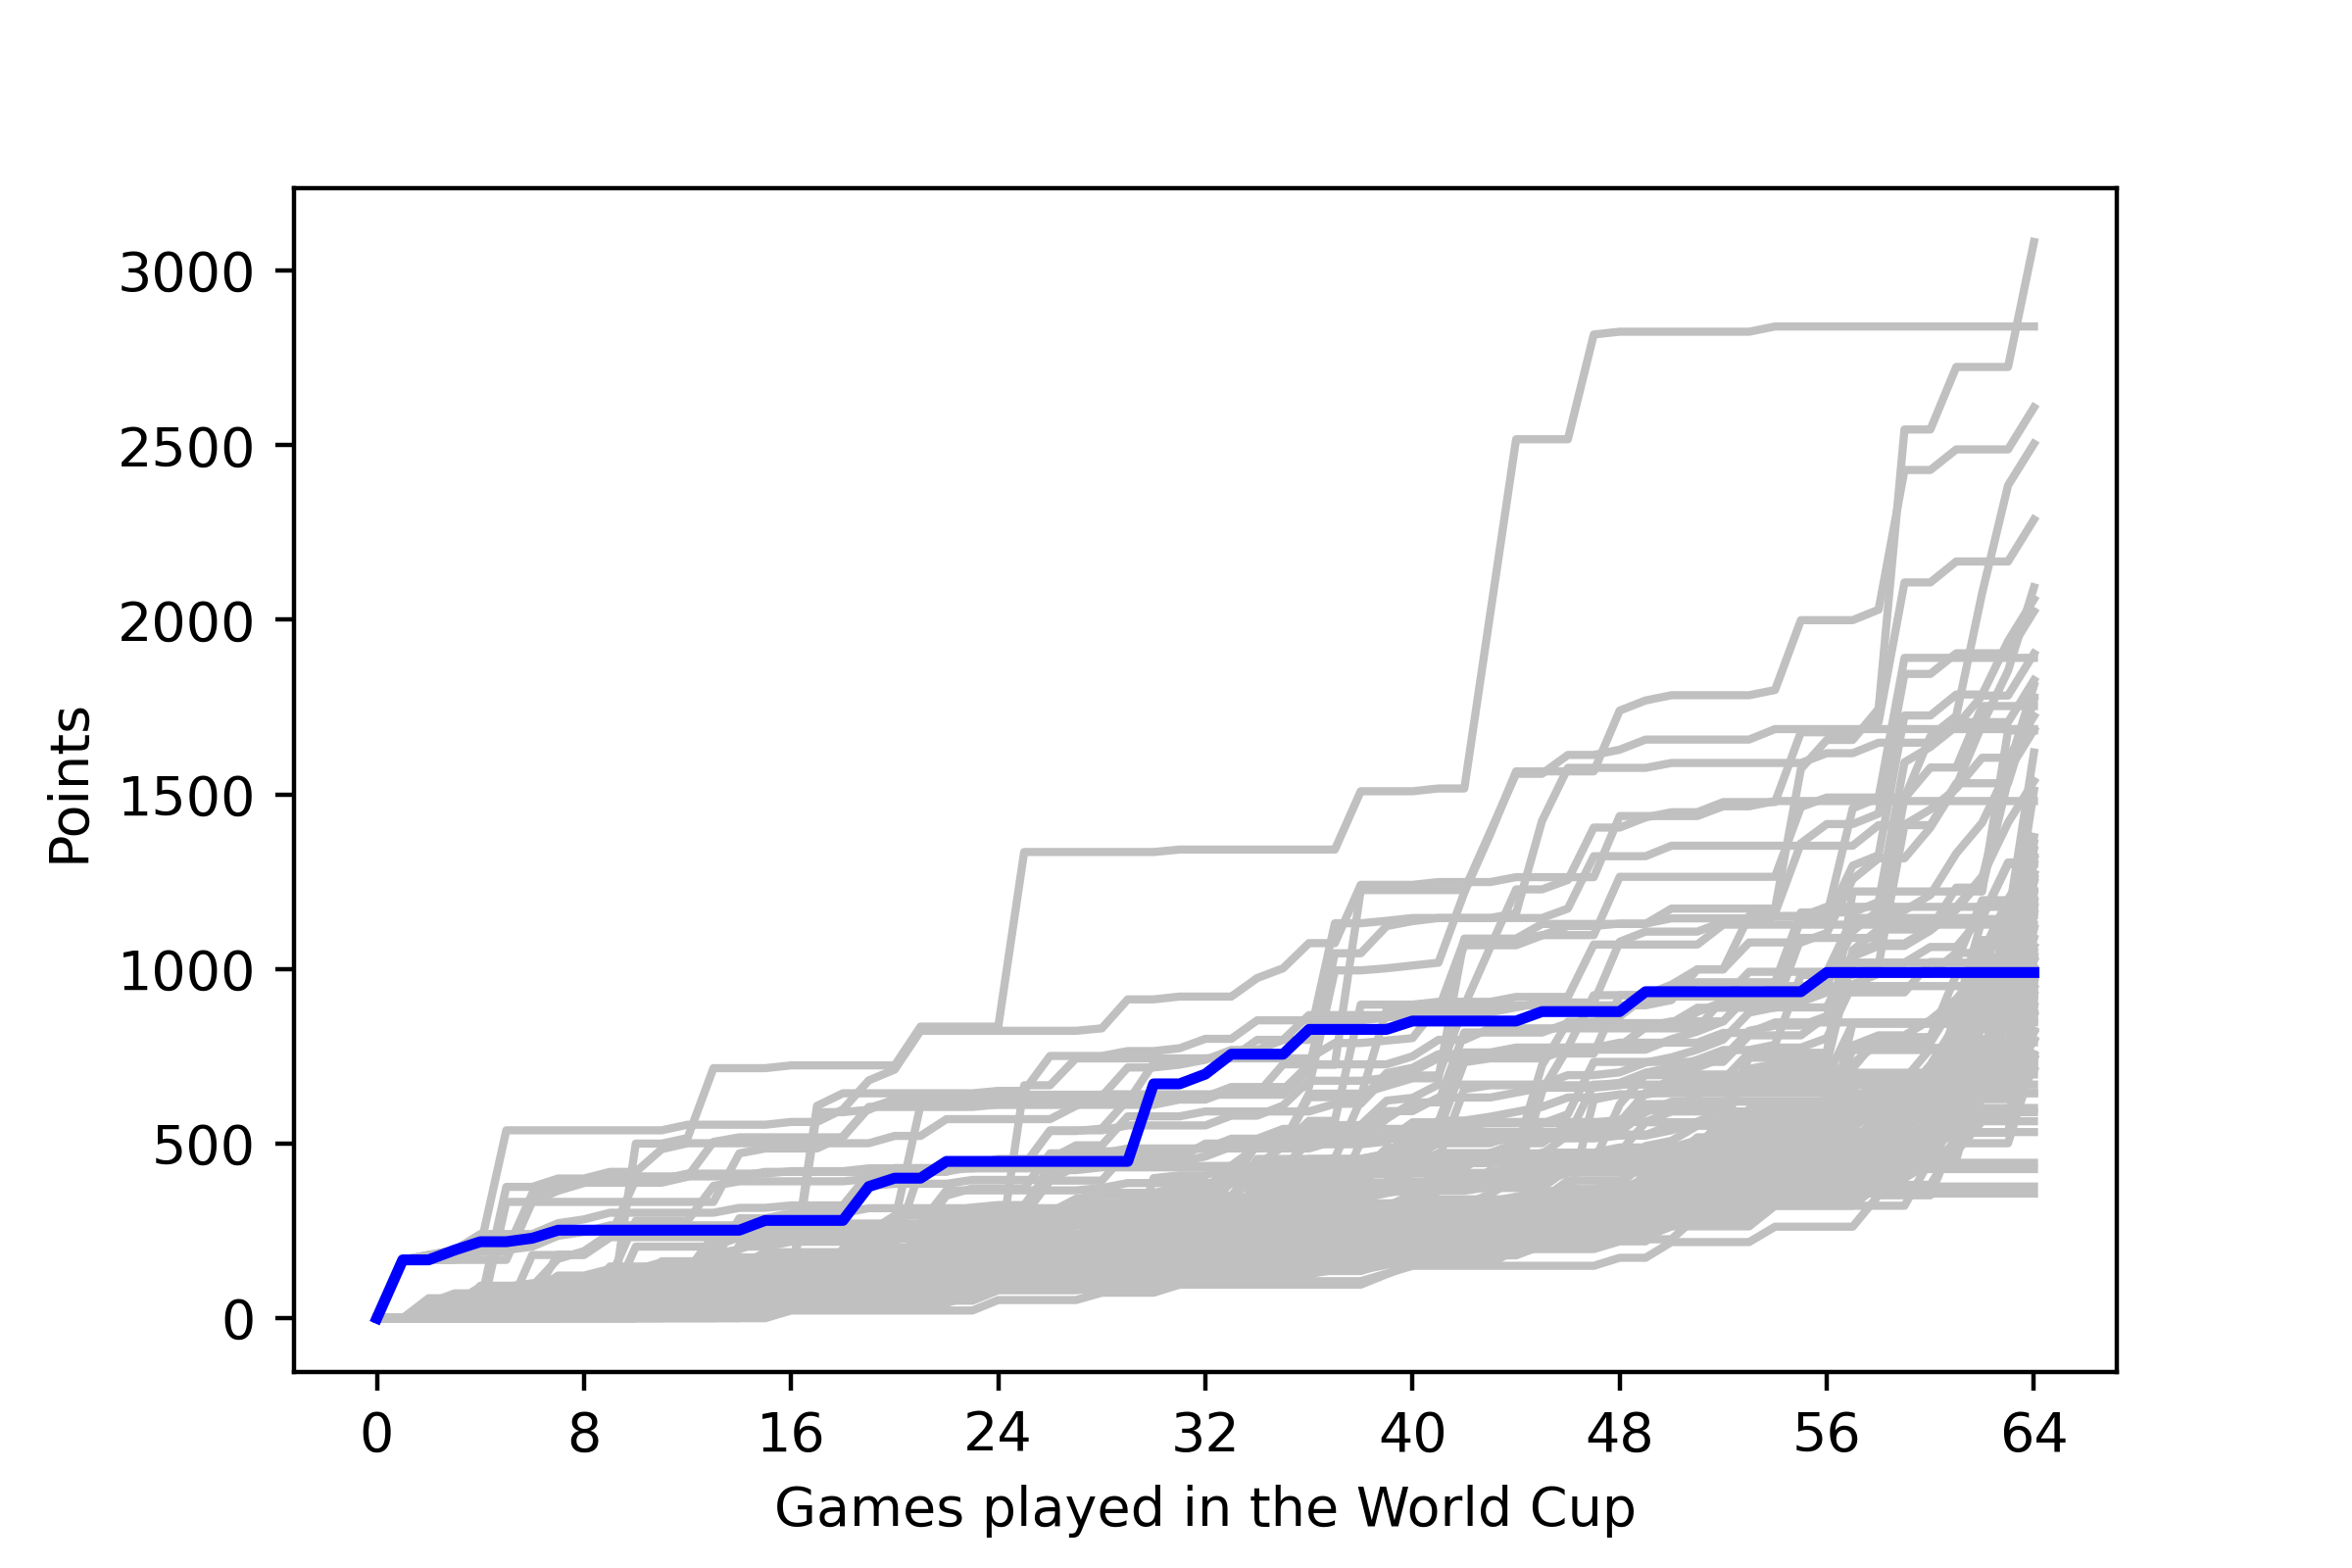

Source data for this figure (header and first rows):
, <b>Team</b>, <b>Points</b>
1, <span style="-webkit-text-decoration: li…, 10
2, <span style="-webkit-text-decoration: li…, 250
3, <span style="-webkit-text-decoration: li…, 111
4, <span style="-webkit-text-decoration: li…, 111
5, <span style="-webkit-text-decoration: li…, 79
6, <span style="-webkit-text-decoration: li…, 79
7, <span style="-webkit-text-decoration: li…, 95
8, <span style="-webkit-text-decoration: li…, 68
9, <span style="-webkit-text-decoration: li…, 68
10, <span style="-webkit-text-decoration: li…, 119
